Image classification data set "dataset" (JuanFe202122431/Miniproyecto3 on GitHub). Class labels (6): odocoileus hemionus, otospermophilus beecheyi, otospermophilus variegatus, phoca vitulina, sciurus niger, sylvilagus audubonii.

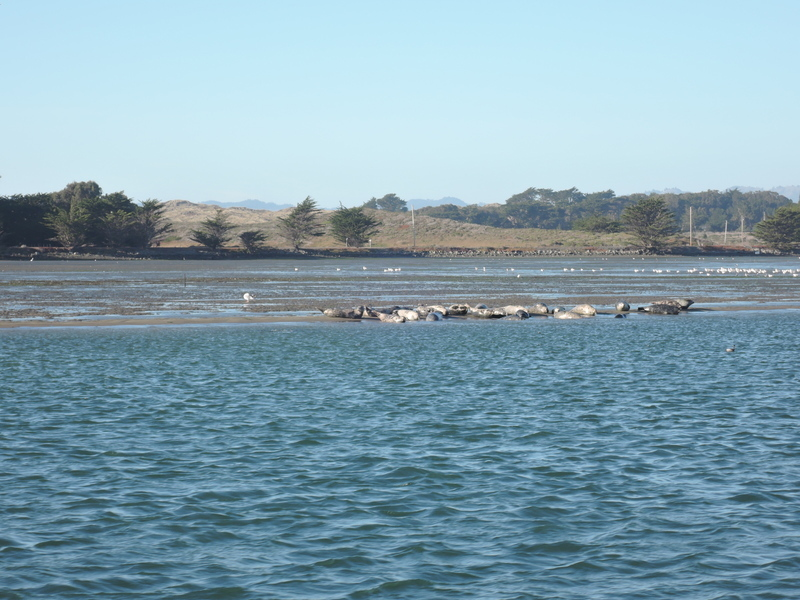
Label: phoca vitulina

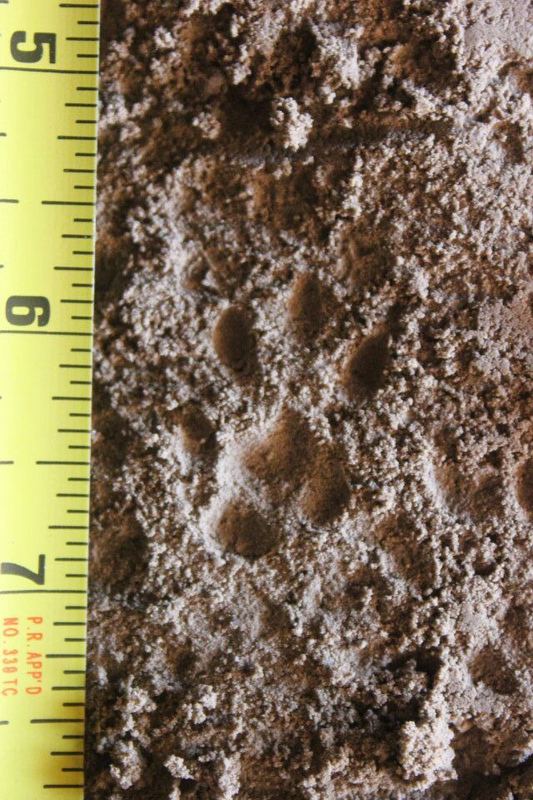
Label: otospermophilus variegatus

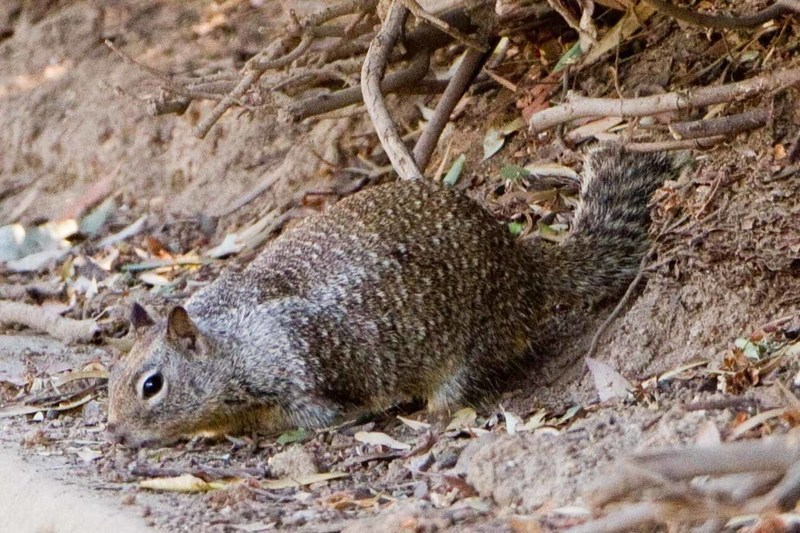
Label: otospermophilus beecheyi

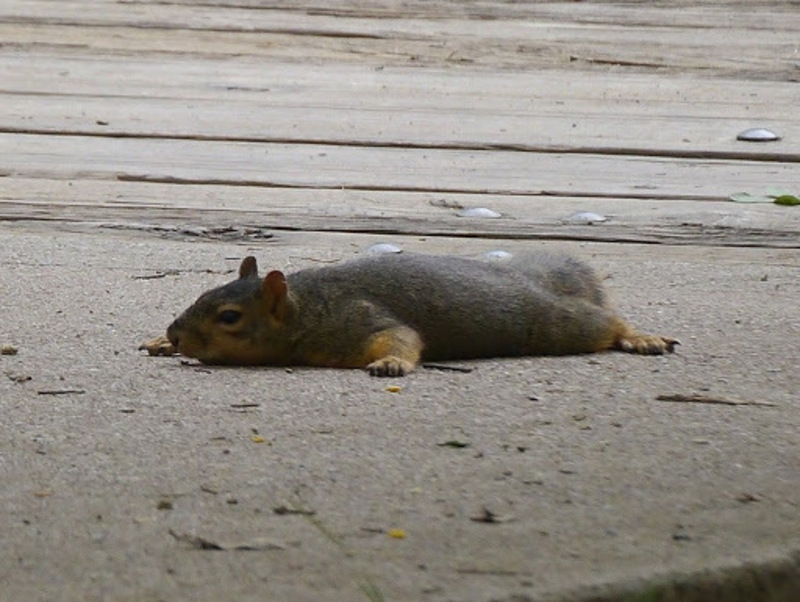
Label: sciurus niger

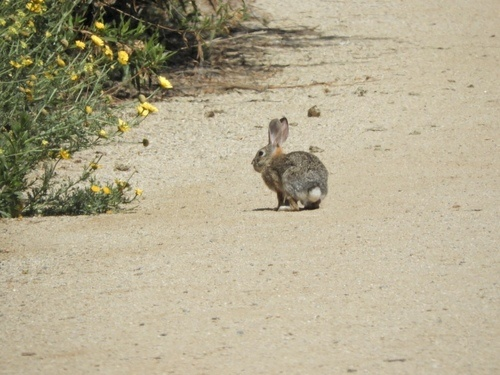
Label: sylvilagus audubonii

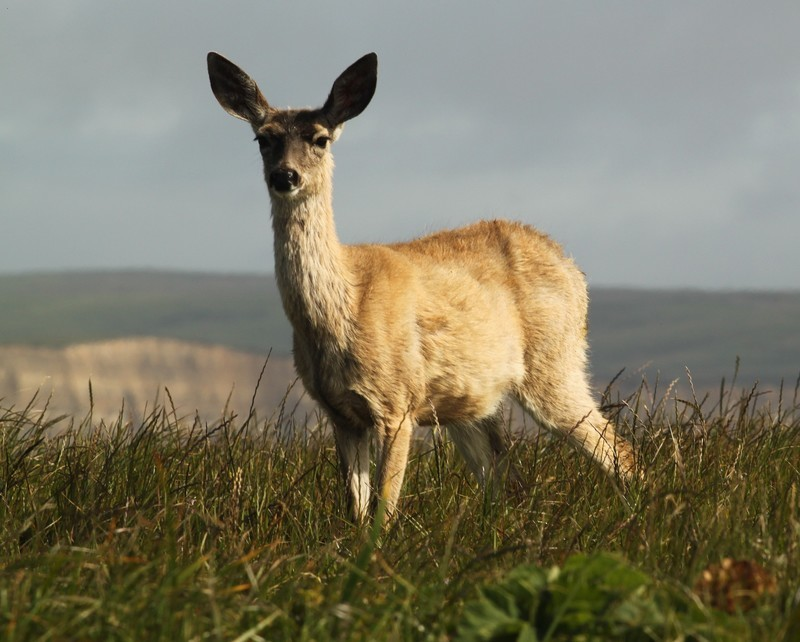
Label: odocoileus hemionus
